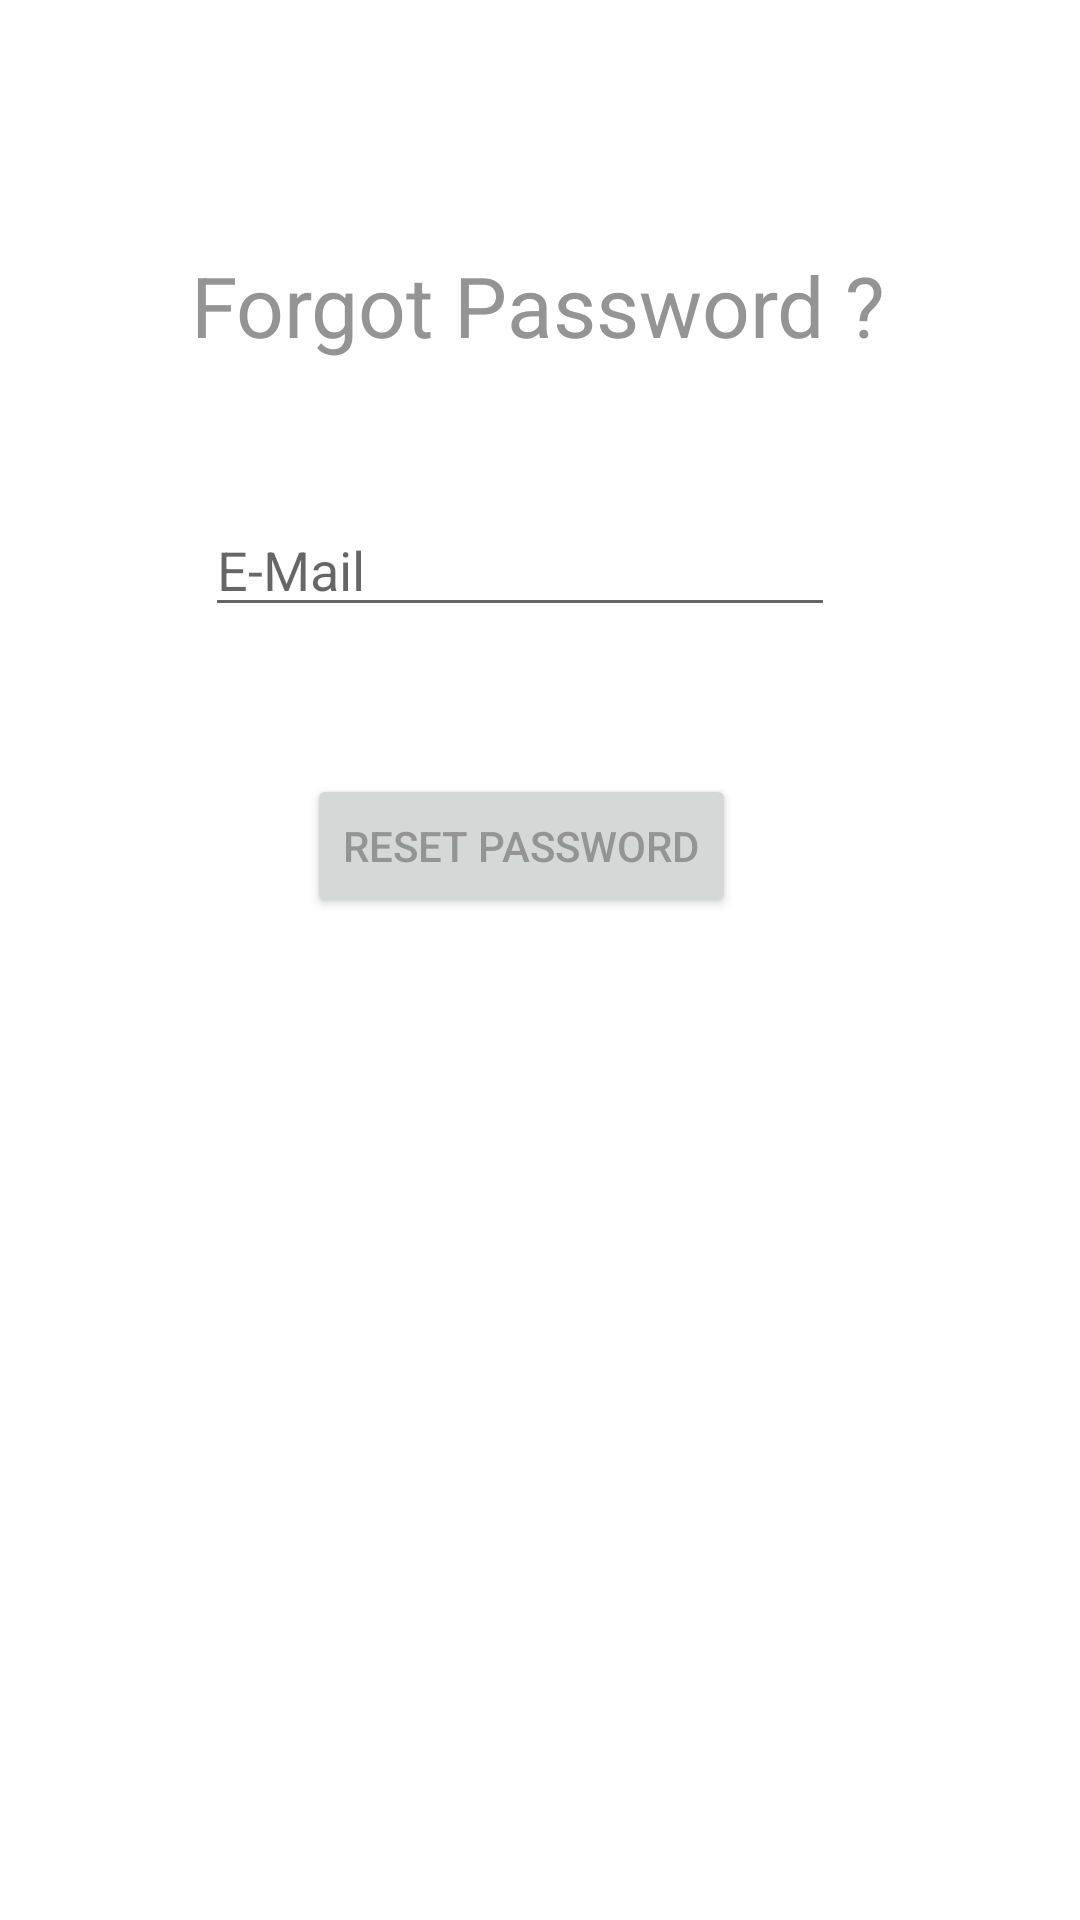

Produce the Android XML layout that renders to this screen, including the resource entries it uses.
<!-- AndroidManifest.xml: application theme AppTheme -->
<!-- res/layout/forgot.xml -->
<?xml version="1.0" encoding="utf-8"?>
<androidx.constraintlayout.widget.ConstraintLayout xmlns:android="http://schemas.android.com/apk/res/android"
    xmlns:app="http://schemas.android.com/apk/res-auto"
    xmlns:tools="http://schemas.android.com/tools"
    android:layout_width="match_parent"
    android:layout_height="match_parent"
    tools:context=".forgot">

    <EditText
        android:id="@+id/etpemail"
        android:layout_width="wrap_content"
        android:layout_height="wrap_content"
        android:layout_marginStart="8dp"
        android:layout_marginTop="8dp"
        android:layout_marginEnd="8dp"
        android:layout_marginBottom="8dp"
        android:ems="10"
        android:hint="E-Mail"
        android:inputType="textPersonName"
        app:layout_constraintBottom_toBottomOf="parent"
        app:layout_constraintEnd_toEndOf="parent"
        app:layout_constraintHorizontal_bias="0.45"
        app:layout_constraintStart_toStartOf="parent"
        app:layout_constraintTop_toBottomOf="@+id/textView4"
        app:layout_constraintVertical_bias="0.085" />

    <TextView
        android:id="@+id/textView4"
        android:layout_width="wrap_content"
        android:layout_height="wrap_content"
        android:layout_marginStart="8dp"
        android:layout_marginTop="8dp"
        android:layout_marginEnd="8dp"
        android:layout_marginBottom="8dp"
        android:text="Forgot Password ?"
        android:textSize="28sp"
        app:layout_constraintBottom_toBottomOf="parent"
        app:layout_constraintEnd_toEndOf="parent"
        app:layout_constraintHorizontal_bias="0.496"
        app:layout_constraintStart_toStartOf="parent"
        app:layout_constraintTop_toTopOf="parent"
        app:layout_constraintVertical_bias="0.128" />

    <Button
        android:id="@+id/btnrepassword"
        android:layout_width="wrap_content"
        android:layout_height="wrap_content"
        android:layout_marginStart="8dp"
        android:layout_marginTop="8dp"
        android:layout_marginEnd="8dp"
        android:layout_marginBottom="8dp"
        android:text="Reset Password"
        app:layout_constraintBottom_toBottomOf="parent"
        app:layout_constraintEnd_toEndOf="parent"
        app:layout_constraintHorizontal_bias="0.469"
        app:layout_constraintStart_toStartOf="parent"
        app:layout_constraintTop_toBottomOf="@+id/etpemail"
        app:layout_constraintVertical_bias="0.112" />
</androidx.constraintlayout.widget.ConstraintLayout>
<!-- resources referenced by this layout -->
<resources>
  <style name="AppTheme" parent="Theme.AppCompat.Light.NoActionBar">
          
          <item name="colorPrimary">#ffffff</item>
          <item name="colorPrimaryDark">#ffffff</item>
          <item name="colorAccent">@color/colorAccent</item>
          <item name="android:background">#ffffff</item>
          <item name="cardbackground">#ffffff</item>
          <item name="android:textColor">#949494</item>
          <item name="tintcolor">#000000</item>
          <item name="buttoncolor">#5C5757</item>
      </style>
  <color name="colorAccent">#233DE6</color>
</resources>
